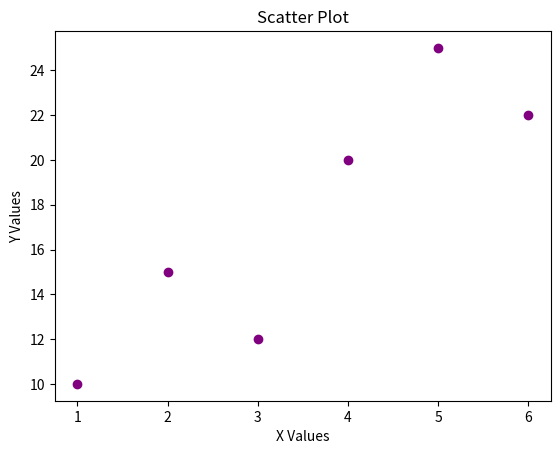

This figure's Python source:
import matplotlib.pyplot as plt

x = [1, 2, 3, 4, 5, 6]
y = [10, 15, 12, 20, 25, 22]

plt.scatter(x, y, color="purple")
plt.title("Scatter Plot")
plt.xlabel("X Values")
plt.ylabel("Y Values")
plt.show()
